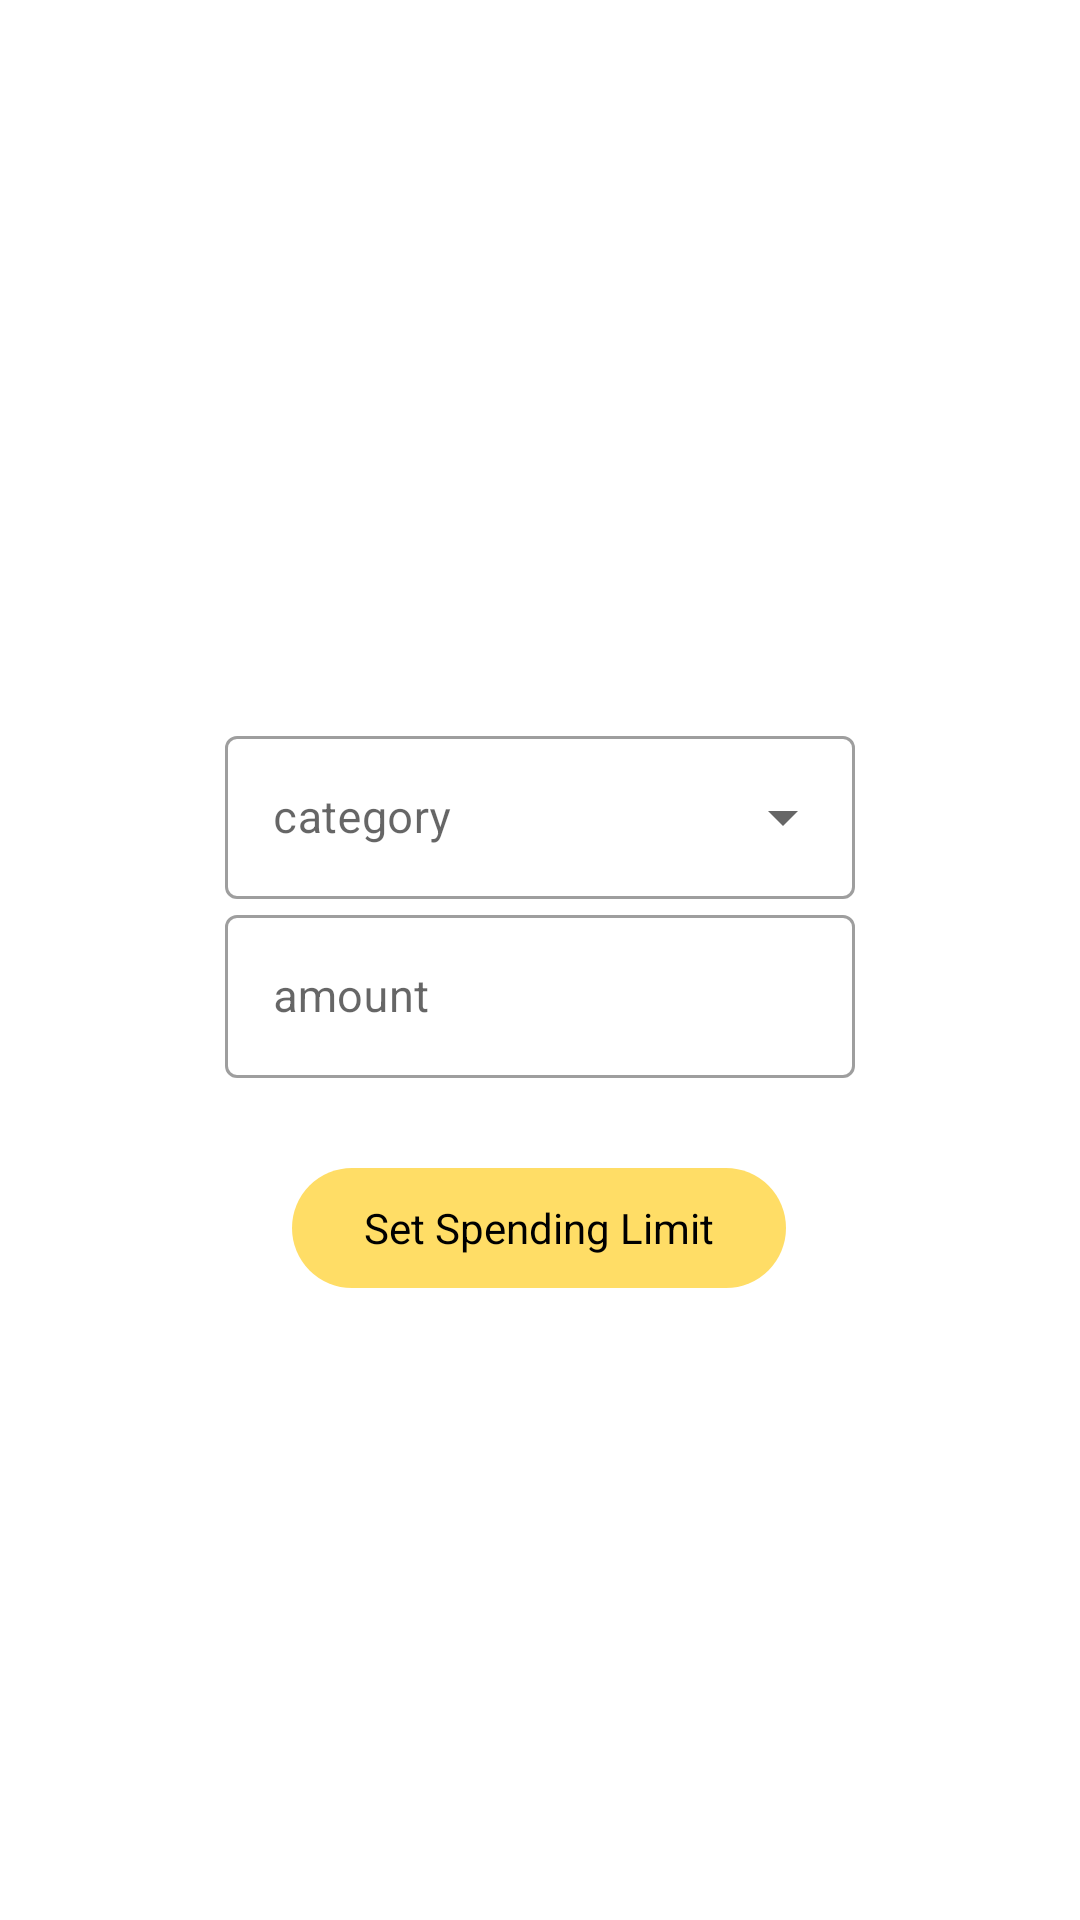

Write the Android layout XML for this screen, with the resource values it uses.
<!-- AndroidManifest.xml: application theme Theme.Coinage -->
<!-- res/layout/fragment_set_spending_limits.xml -->
<?xml version="1.0" encoding="utf-8"?>
<androidx.constraintlayout.widget.ConstraintLayout xmlns:android="http://schemas.android.com/apk/res/android"
    xmlns:app="http://schemas.android.com/apk/res-auto"
    xmlns:tools="http://schemas.android.com/tools"
    android:layout_width="match_parent"
    android:layout_height="match_parent"
    android:outlineAmbientShadowColor="#020202"
    tools:context=".fragments.profile.ProfileFragment">

    <com.google.android.material.textfield.TextInputLayout
        android:id="@+id/tlCategoryLimit"
        style="@style/Widget.MaterialComponents.TextInputLayout.OutlinedBox.ExposedDropdownMenu"
        android:layout_width="210dp"
        android:layout_height="wrap_content"
        android:layout_marginTop="240dp"
        android:hint="category"
        app:layout_constraintEnd_toEndOf="parent"
        app:layout_constraintStart_toStartOf="parent"
        app:layout_constraintTop_toTopOf="parent">

        <AutoCompleteTextView
            android:id="@+id/tiCategoryLimit"
            android:layout_width="match_parent"
            android:layout_height="wrap_content"
            android:inputType="textShortMessage" />

    </com.google.android.material.textfield.TextInputLayout>

    <com.google.android.material.textfield.TextInputLayout
        android:id="@+id/tlAmountLimit"
        style="@style/Widget.MaterialComponents.TextInputLayout.OutlinedBox"
        android:layout_width="210dp"
        android:layout_height="wrap_content"
        android:hint="amount"
        app:layout_constraintEnd_toEndOf="parent"
        app:layout_constraintStart_toStartOf="parent"
        app:layout_constraintTop_toBottomOf="@+id/tlCategoryLimit">

        <com.google.android.material.textfield.TextInputEditText
            android:id="@+id/tiAmountLimit"
            android:layout_width="match_parent"
            android:layout_height="wrap_content"
            android:inputType="numberDecimal" />

    </com.google.android.material.textfield.TextInputLayout>

    <com.google.android.material.button.MaterialButton
        android:id="@+id/btnSetLimit"
        style="@style/Widget.Material3.Button"
        android:layout_width="wrap_content"
        android:layout_height="wrap_content"
        android:layout_marginTop="26dp"
        android:text="Set Spending Limit"
        android:textSize="14sp"
        app:layout_constraintEnd_toEndOf="parent"
        app:layout_constraintHorizontal_bias="0.498"
        app:layout_constraintStart_toStartOf="parent"
        app:layout_constraintTop_toBottomOf="@+id/tlAmountLimit" />
</androidx.constraintlayout.widget.ConstraintLayout>
<!-- resources referenced by this layout -->
<resources>
  <style name="Theme.Coinage" parent="Theme.MaterialComponents.DayNight.NoActionBar">
          
          <item name="colorPrimary">@color/yellow</item>
          <item name="colorPrimaryVariant">@color/yellow</item>
          <item name="colorOnPrimary">@color/black</item>
          
          <item name="colorSecondary">#f5a133</item>
          <item name="colorSecondaryVariant">#f5a133</item>
          <item name="colorOnSecondary">@color/black</item>
          
          <item name="android:statusBarColor" tools:targetApi="l">?attr/colorPrimaryVariant</item>
          
          <item name="fontFamily">@font/rubik_light</item>
          <item name="android:textSize">15sp</item>
      </style>
  <color name="yellow">#FFDD66</color>
  <color name="black">#FF000000</color>
</resources>
